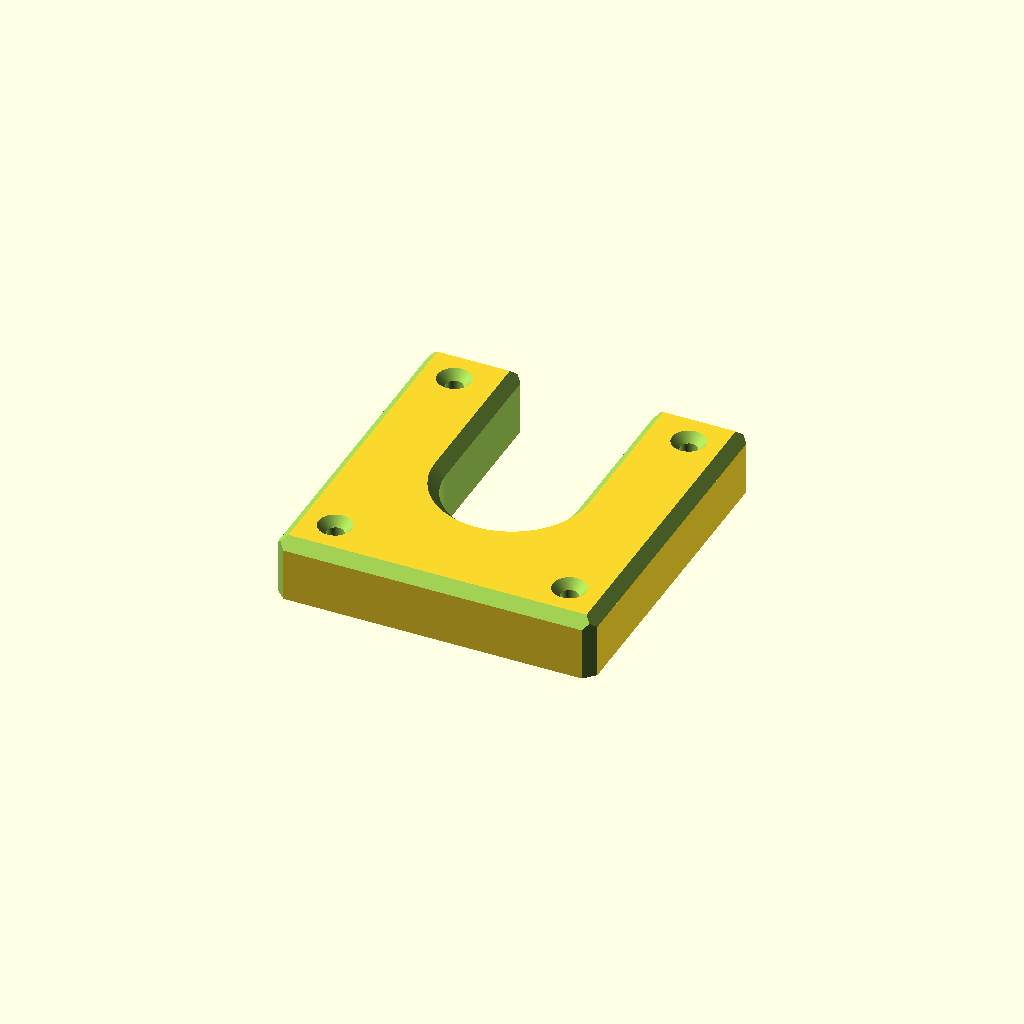
Cell 1: the model at its default parameters.
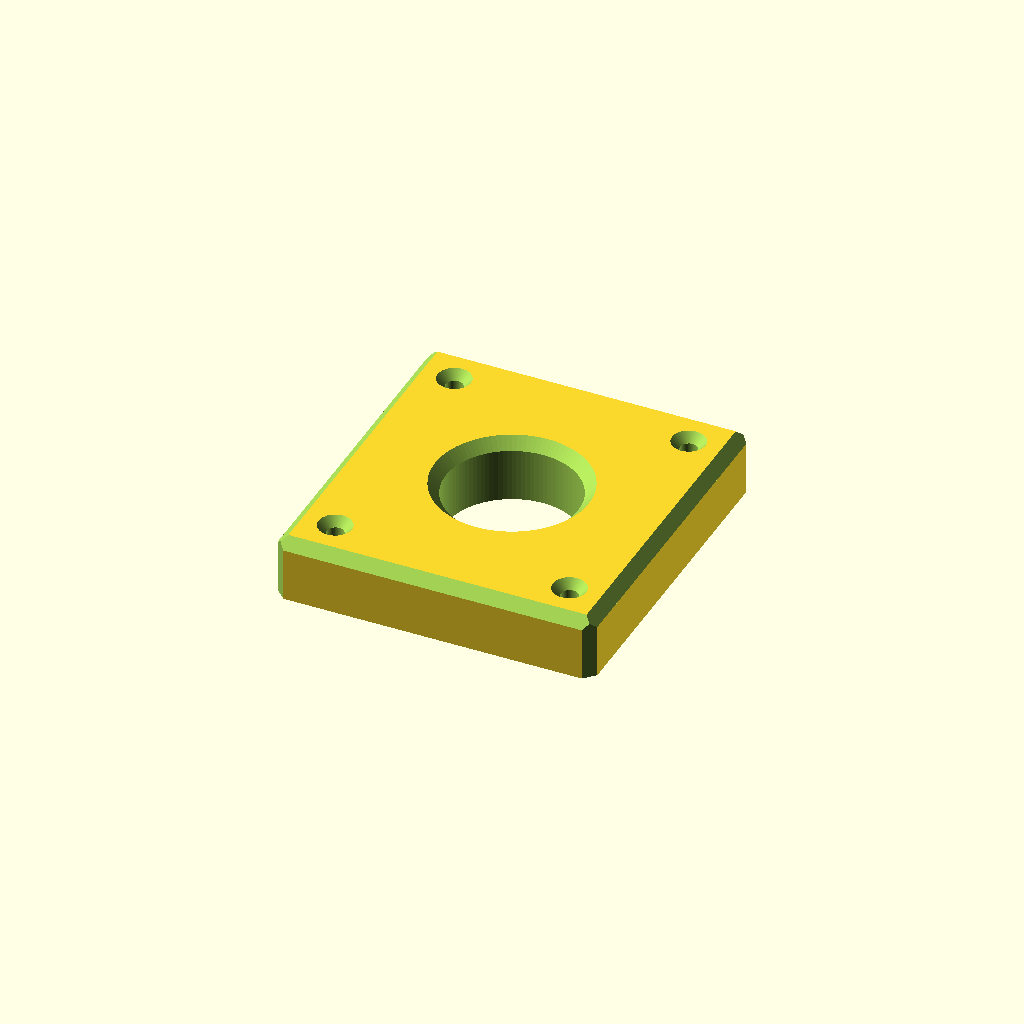
Cell 2 — mount_type set to "closed", the other parameters unchanged.
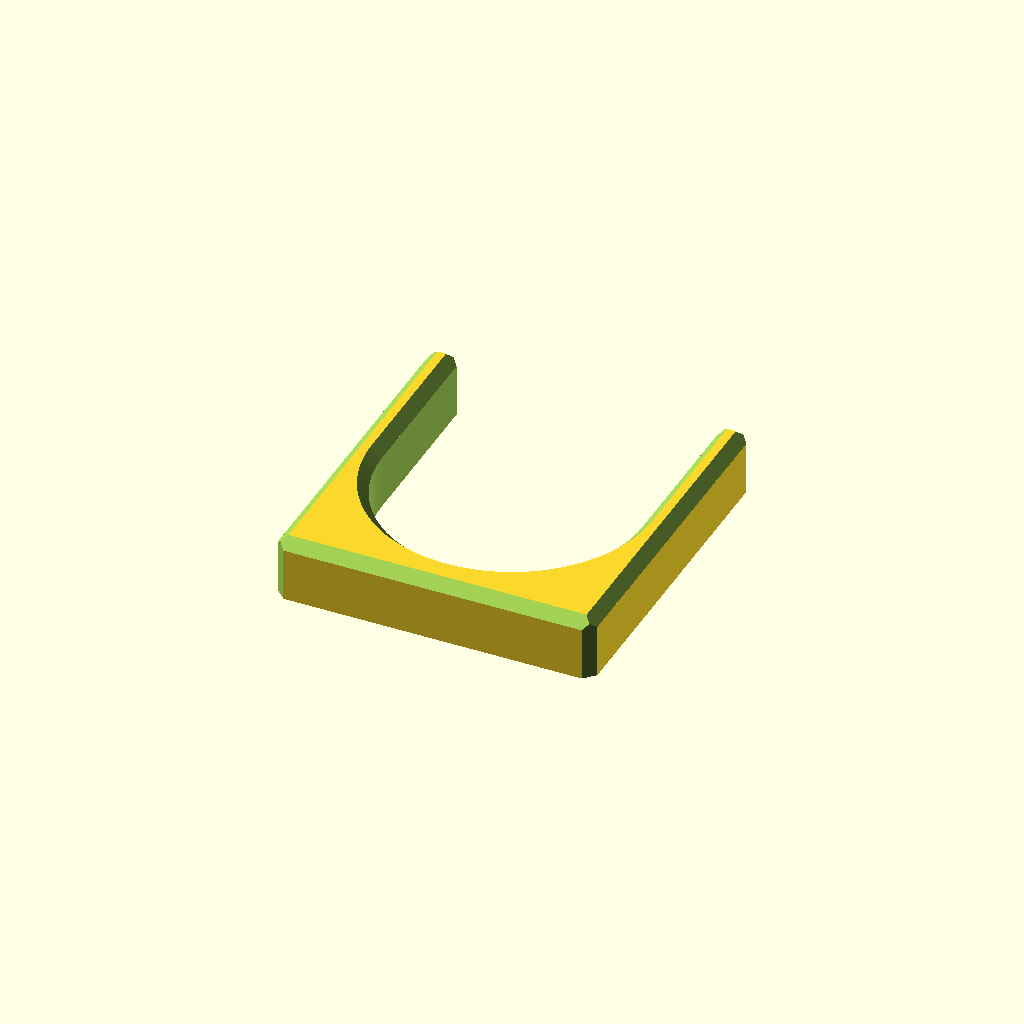
Cell 3: the same model with pipe_diameter = 60.
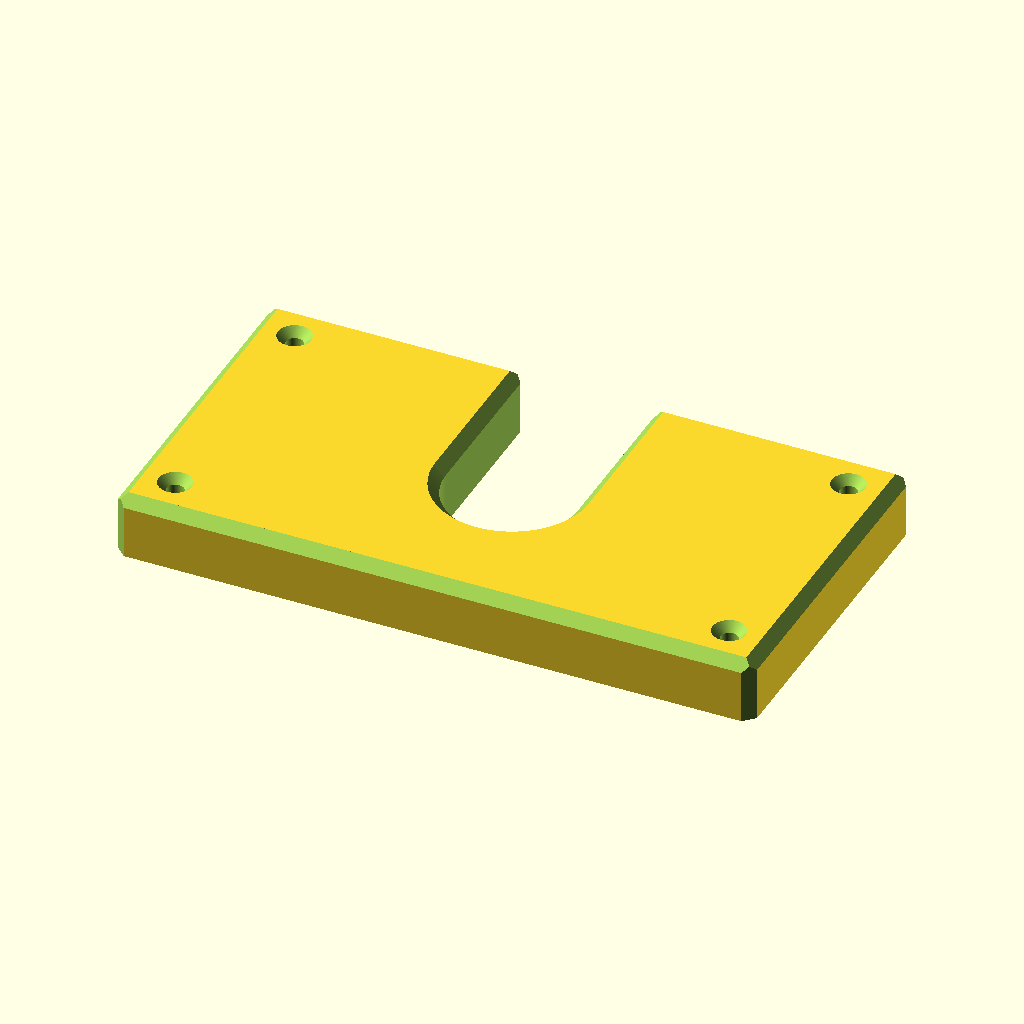
Cell 4: block_width = 150 (everything else at default).
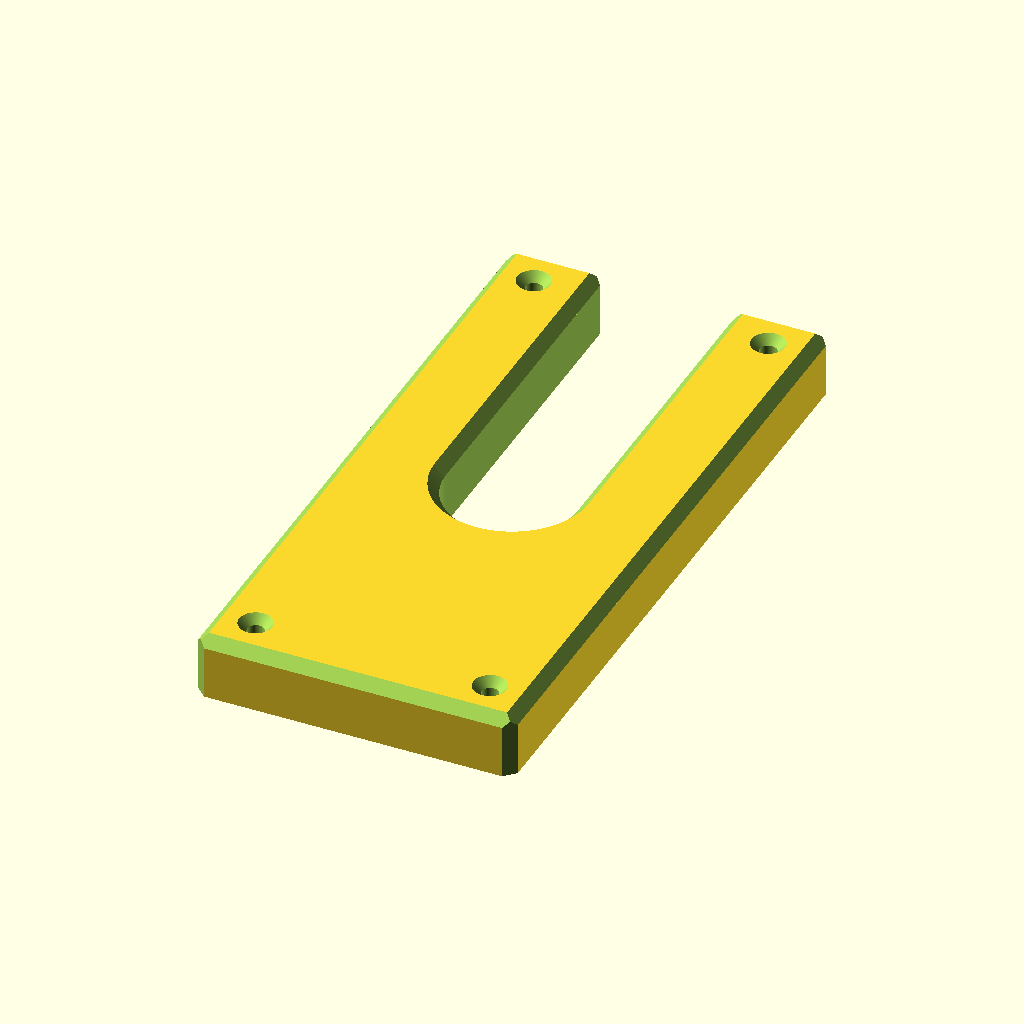
Cell 5: the same model with block_height = 160.
All cells are drawn from one camera (rotation 55°, 0°, 25°, orthographic, colour scheme Cornfield), so only the parameter changes between them.
OpenSCAD source file Pole-Mount-Rectangular/Pole-Mount-Rectangular.scad:
// --- PROJECT INFO ---
/* Wall-mounted Pipe Holder
   Version: 4.17 (Thingiverse Customizer Ready)
   Features: Chamfered edges, toggleable countersunk screw holes with adjustable offset.
*/

// --- USER PARAMETERS ---

/* [Main Dimensions] */
// Type of the mount
mount_type = "open"; // [open, closed]
// Diameter of the pipe (mm)
pipe_diameter = 30; 
// Width of the block (X-axis)
block_width = 75; 
// Height of the block (Y-axis - the longer dimension)
block_height = 80; 
// Thickness of the block (Z-axis)
block_thickness = 15; 

/* [Screw Holes] */
// Enable screw holes for mounting
add_screw_holes = true; 
// Diameter of the screw shank (mm)
screw_diameter = 4;
// Diameter of the screw head (countersink) (mm)
screw_head_diameter = 8;
// Extra distance from the edge/chamfer (mm)
screw_offset_padding = 3.5;

/* [Finishing] */
// Universal chamfer size for all edges (mm)
universal_chamfer = 2.5; 

/* [Technical] */
// Extra room for the pipe (mm)
tolerance = 0.5;        
// Circle resolution
$fn = 100;              

/* [Internal Calculations] */
inner_r = (pipe_diameter / 2) + tolerance;
c = universal_chamfer;

// --- MODEL CONSTRUCTION ---

difference() {
    
    // 1. MAIN BLOCK
    cube([block_width, block_height, block_thickness], center = true);

    // 2. CHAMFER VERTICAL CORNERS (Z-axis edges)
    for(x = [-(block_width/2), (block_width/2)])
    for(y = [-(block_height/2), (block_height/2)])
    {
        translate([x, y, 0])
        rotate([0, 0, 45])
        cube([c * sqrt(2), c * sqrt(2), block_thickness + 2], center = true);
    }

    // 3. CHAMFER TOP EDGES (X and Y axis top edges)
    for(y = [-(block_height/2), (block_height/2)])
    {
        translate([0, y, block_thickness/2])
        rotate([45, 0, 0])
        cube([block_width + 2, c * sqrt(2), c * sqrt(2)], center = true);
    }
    for(x = [-(block_width/2), (block_width/2)])
    {
        translate([x, 0, block_thickness/2])
        rotate([0, 45, 0])
        cube([c * sqrt(2), block_height + 2, c * sqrt(2)], center = true);
    }

    // 4. MAIN HOLE AND ITS CHAMFER
    translate([0, 0, -block_thickness]) 
    cylinder(r = inner_r, h = block_thickness * 2);
    
    translate([0, 0, block_thickness/2 - c])
    cylinder(r1 = inner_r, r2 = inner_r + c, h = c + 0.01);

    // 5. SLOT CUTOUT (For "open" mount type)
    if (mount_type == "open") {
        translate([0, block_height/4 + 1, 0])
        cube([inner_r * 2, block_height/2 + 2, block_thickness + 2], center = true);
        
        for(i = [-1, 1]) {
            translate([i * inner_r, block_height/2, 0])
            rotate([0, 0, i * 45])
            cube([c * sqrt(2), c * sqrt(2), block_thickness + 2], center = true);
        }
        
        for(i = [-1, 1]) {
            translate([i * inner_r, block_height/4, block_thickness/2])
            rotate([0, 45, 0])
            cube([c * sqrt(2), block_height/2 + 2, c * sqrt(2)], center = true);
        }
    }

    // 6. SCREW HOLES (Countersunk)
    if (add_screw_holes) {
        // Calculated offset based on your formula + variable padding
        screw_x_offset = block_width/2 - (c + screw_head_diameter/2 + screw_offset_padding);
        screw_y_offset = block_height/2 - (c + screw_head_diameter/2 + screw_offset_padding);
        
        for(x = [-screw_x_offset, screw_x_offset])
        for(y = [-screw_y_offset, screw_y_offset])
        {
            // Safety check: Don't place screws too close to the central hole or slot
            if (abs(y) < (block_height/2 - 2) && abs(x) > (inner_r + 2)) {
                translate([x, y, -block_thickness]) 
                cylinder(d = screw_diameter, h = block_thickness * 2);
                
                // Countersink (peitpea)
                // Head depth is calculated to be flush with the top surface
                translate([x, y, block_thickness/2 - (screw_head_diameter-screw_diameter)/2])
                cylinder(d1 = screw_diameter, d2 = screw_head_diameter, h = (screw_head_diameter-screw_diameter)/2 + 0.1);
            }
        }
    }
}
Customizer parameters (derived from the source; name, type, default, range or options):
mount_type: string, default "open", options "open", "closed"
pipe_diameter: number, default 30
block_width: number, default 75
block_height: number, default 80
block_thickness: number, default 15
add_screw_holes: bool, default true
screw_diameter: number, default 4
screw_head_diameter: number, default 8
screw_offset_padding: number, default 3.5
universal_chamfer: number, default 2.5
tolerance: number, default 0.5
